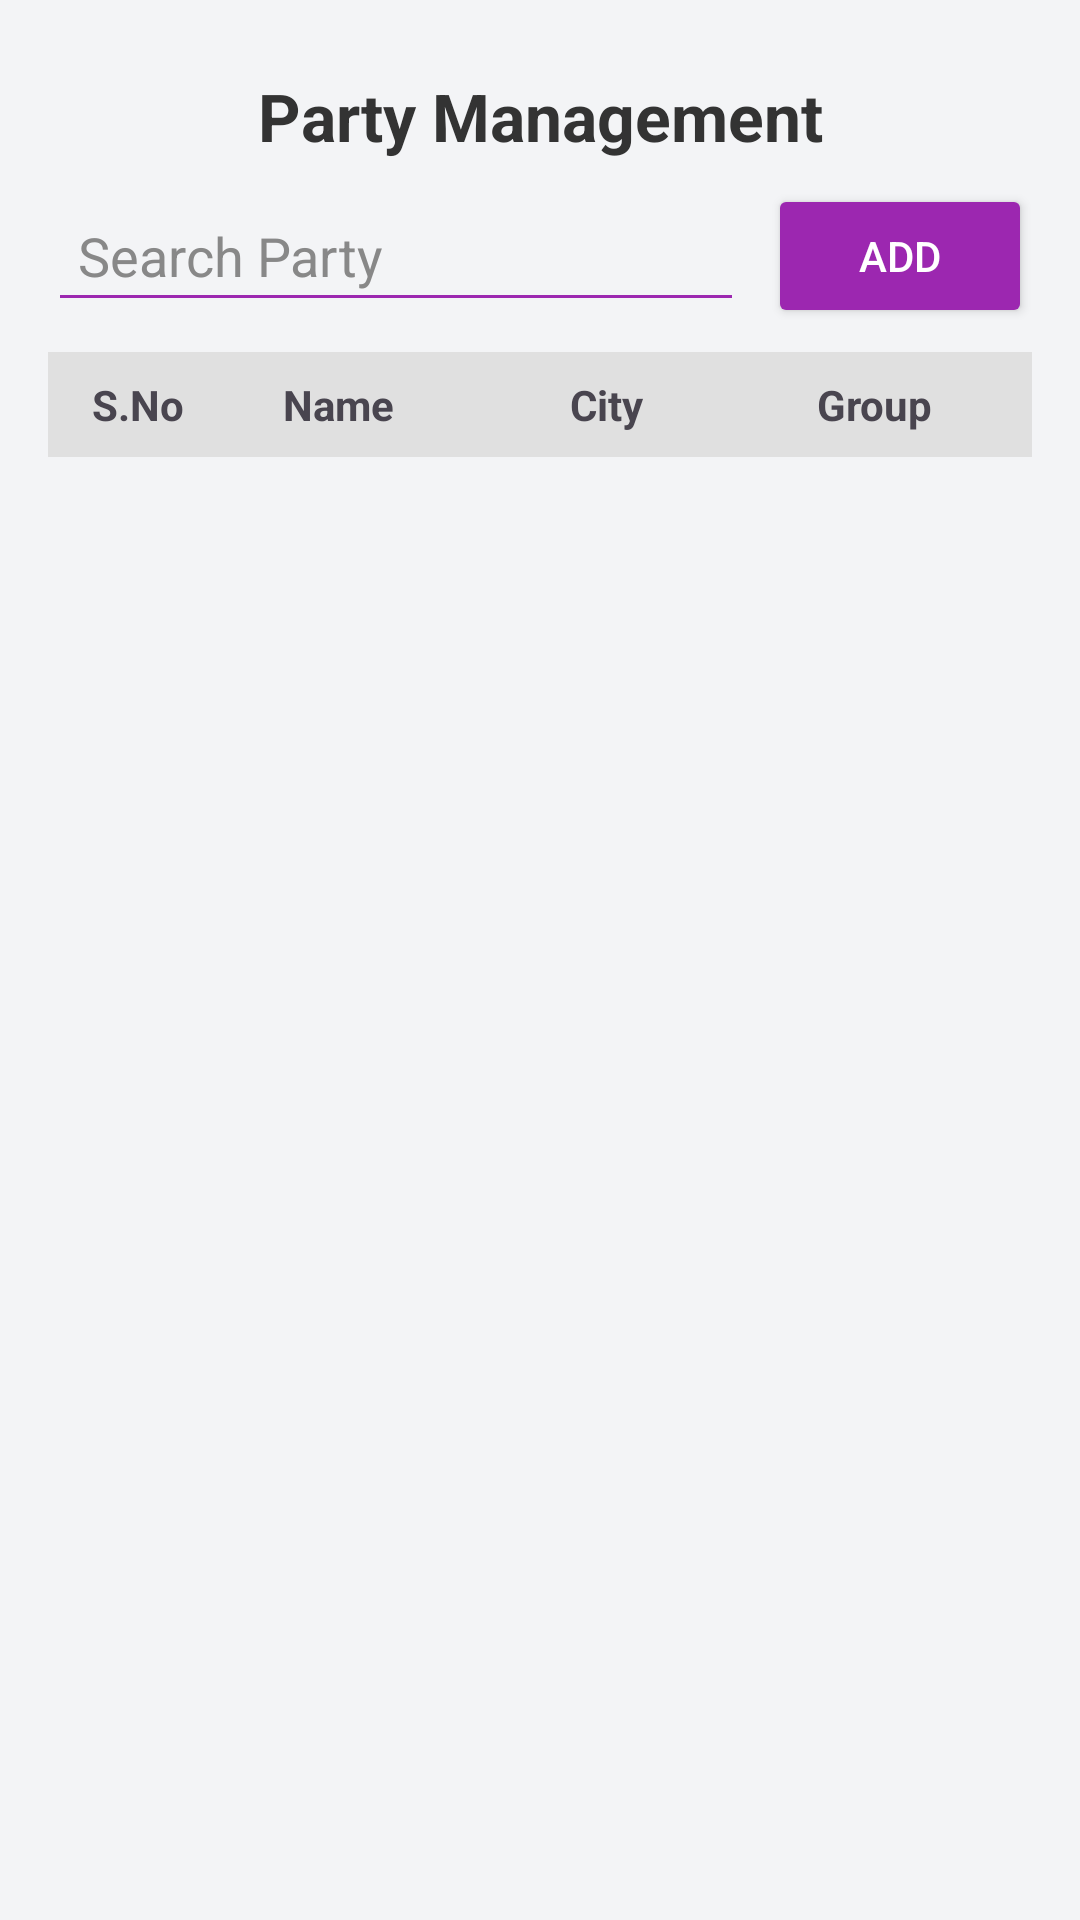

Produce the Android XML layout that renders to this screen, including the resource entries it uses.
<!-- AndroidManifest.xml: application theme Theme.Mybooks -->
<!-- res/layout/activity_party.xml -->
<?xml version="1.0" encoding="utf-8"?>
<LinearLayout xmlns:android="http://schemas.android.com/apk/res/android"
    android:orientation="vertical"
    android:layout_width="match_parent"
    android:layout_height="match_parent"
    android:padding="16dp"
    android:background="#F3F4F6">

    
    <TextView
        android:id="@+id/tvHeading"
        android:layout_width="match_parent"
        android:layout_height="wrap_content"
        android:text="Party Management"
        android:textSize="22sp"
        android:textStyle="bold"
        android:gravity="center"
        android:textColor="#333333"
        android:padding="8dp" />

    
    <LinearLayout
        android:layout_width="match_parent"
        android:layout_height="wrap_content"
        android:orientation="horizontal"
        android:gravity="center_vertical"
        android:layout_marginBottom="8dp">

        <EditText
            android:id="@+id/etSearchParty"
            android:layout_width="0dp"
            android:layout_weight="1"
            android:layout_height="wrap_content"
            android:hint="Search Party"
            android:padding="10dp"
            android:backgroundTint="#9C27B0"
            android:textColorHint="#888" />

        <Button
            android:id="@+id/btnAddParty"
            android:layout_width="wrap_content"
            android:layout_height="wrap_content"
            android:text="Add"
            android:textColor="@android:color/white"
            android:backgroundTint="#9C27B0"
            android:layout_marginLeft="8dp" />
    </LinearLayout>

    
    <LinearLayout
        android:layout_width="match_parent"
        android:layout_height="wrap_content"
        android:background="#E0E0E0"
        android:orientation="horizontal"
        android:padding="8dp">

        <TextView
            android:layout_width="0dp"
            android:layout_weight="1"
            android:layout_height="wrap_content"
            android:text="S.No"
            android:textStyle="bold"
            android:gravity="center" />

        <TextView
            android:layout_width="0dp"
            android:layout_weight="2"
            android:layout_height="wrap_content"
            android:text="Name"
            android:textStyle="bold"
            android:gravity="center" />

        <TextView
            android:layout_width="0dp"
            android:layout_weight="2"
            android:layout_height="wrap_content"
            android:text="City"
            android:textStyle="bold"
            android:gravity="center" />

        <TextView
            android:layout_width="0dp"
            android:layout_weight="2"
            android:layout_height="wrap_content"
            android:text="Group"
            android:textStyle="bold"
            android:gravity="center" />
    </LinearLayout>

    
    <ListView
        android:id="@+id/listViewParties"
        android:layout_width="match_parent"
        android:layout_height="0dp"
        android:layout_weight="1"
        android:dividerHeight="1dp"
        android:divider="#BDBDBD" />
</LinearLayout>
<!-- resources referenced by this layout -->
<resources>
  <style name="Theme.Mybooks" parent="Base.Theme.Mybooks" />
  <style name="Base.Theme.Mybooks" parent="Theme.Material3.DayNight.NoActionBar">
          
          
      </style>
</resources>
